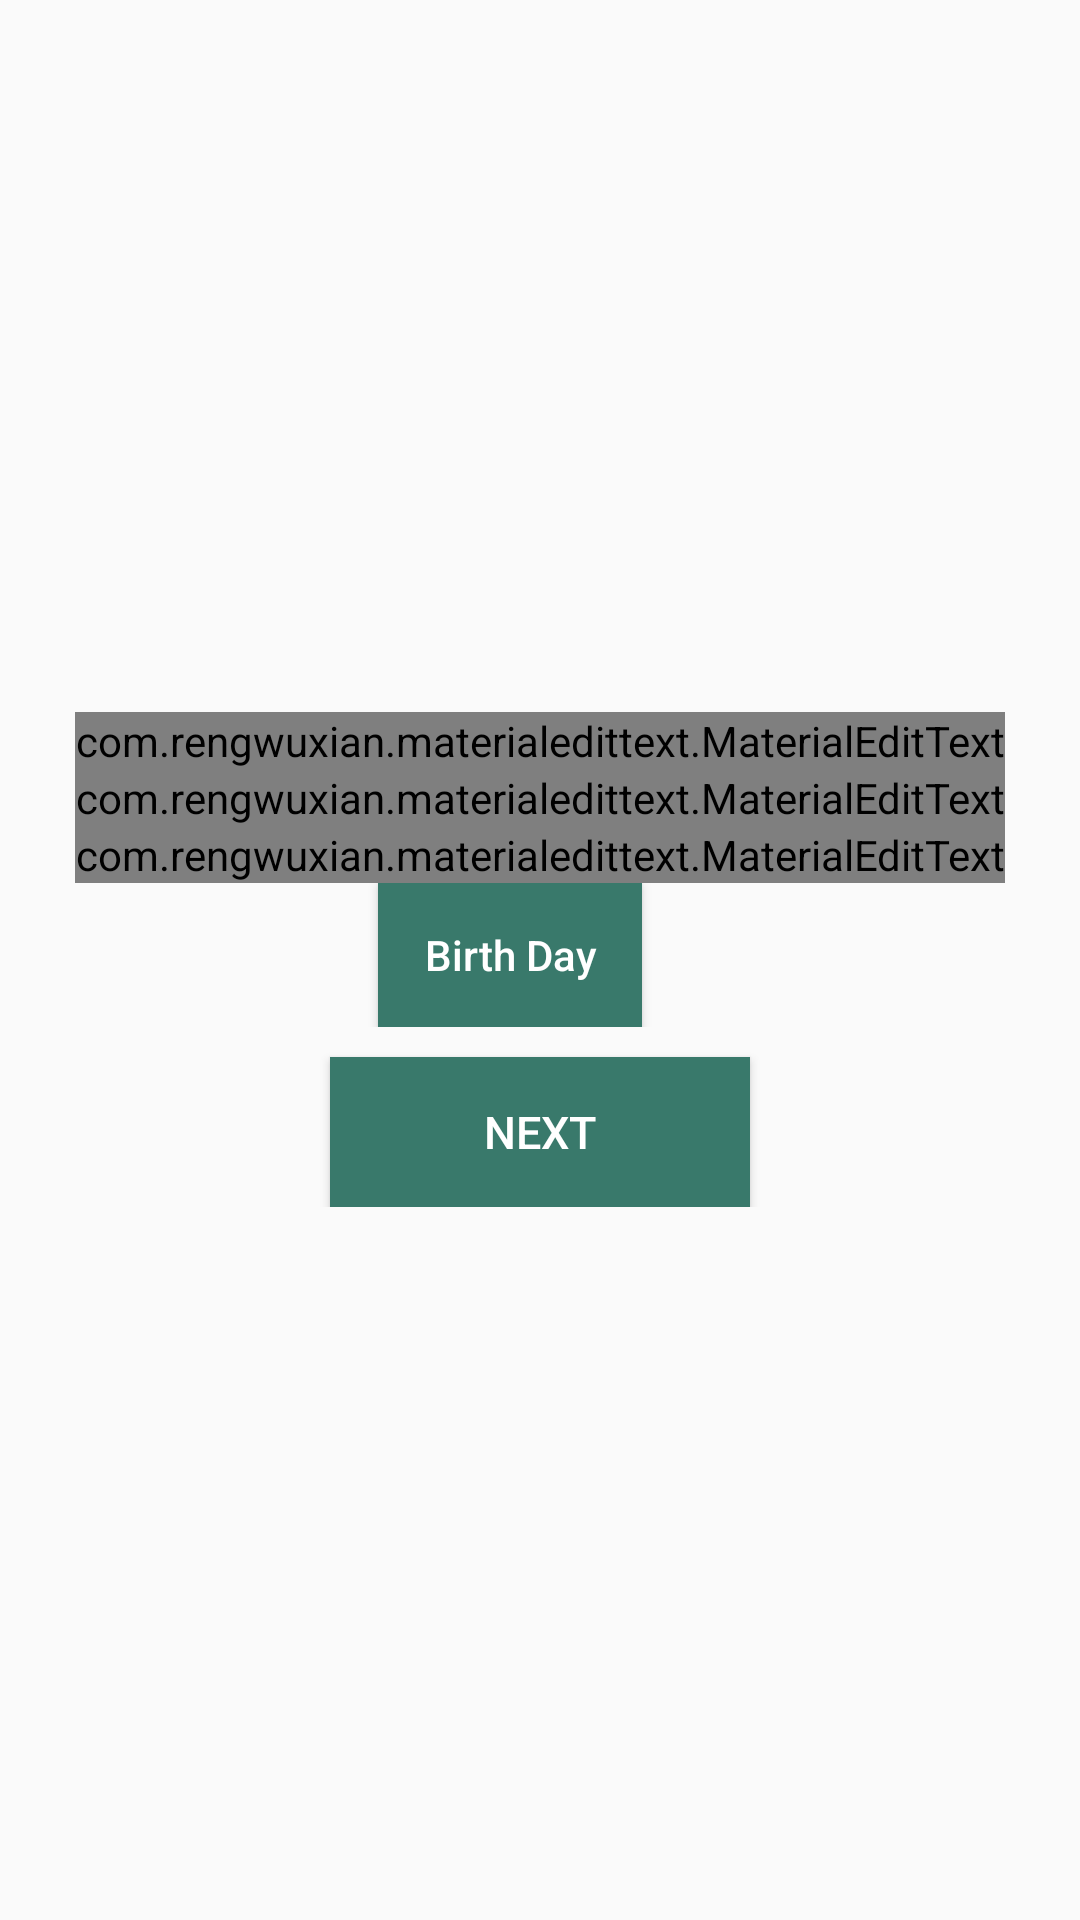

This screen was rendered from an Android layout file. Write that file and the resources it references.
<!-- AndroidManifest.xml: application theme AppTheme -->
<!-- res/layout/activity_phone_auth2.xml -->
<?xml version="1.0" encoding="utf-8"?>
<RelativeLayout
    xmlns:android="http://schemas.android.com/apk/res/android"
    xmlns:tools="http://schemas.android.com/tools"
    xmlns:app="http://schemas.android.com/apk/res-auto"
    android:id="@+id/main_layout"
    android:layout_width="match_parent"
    android:layout_height="fill_parent"
    android:orientation="vertical">

   

   

    <RelativeLayout
        android:layout_width="match_parent"
        android:layout_marginLeft="25dp"
        android:layout_marginRight="25dp"
        android:layout_centerInParent="true"
        android:layout_height="wrap_content">

        <com.rengwuxian.materialedittext.MaterialEditText
            android:id="@+id/field_phone_number"
            android:layout_width="match_parent"
            android:layout_height="wrap_content"
            android:hint="Phone Number"
            android:inputType="phone"
            android:text=""
            android:textColor="@android:color/black"
            android:textColorHint="@color/colorPrimary"
            android:textSize="20sp"
            app:met_baseColor="@color/colorPrimary"
            app:met_floatingLabel="highlight"
            app:met_primaryColor="@android:color/black"
            app:met_singleLineEllipsis="true" />

        <com.rengwuxian.materialedittext.MaterialEditText
            android:id="@+id/field_name"
            android:layout_below="@+id/field_phone_number"
            android:layout_width="match_parent"
            android:layout_height="wrap_content"
            android:hint="Name"
            android:inputType="text"
            android:text=""
            android:textColor="@android:color/black"
            android:textColorHint="@color/colorPrimary"
            android:textSize="20sp"
            app:met_baseColor="@color/colorPrimary"
            app:met_floatingLabel="highlight"
            app:met_primaryColor="@android:color/black"
            app:met_singleLineEllipsis="true" />

        <com.rengwuxian.materialedittext.MaterialEditText
            android:id="@+id/field_password"
            android:layout_width="match_parent"
            android:layout_height="wrap_content"
            android:layout_below="@+id/field_name"
            android:hint="Password"
            android:inputType="textPassword"
            android:text=""
            android:textColor="@android:color/black"
            android:textColorHint="@color/colorPrimary"
            android:textSize="20sp"
            app:met_baseColor="@color/colorPrimary"
            app:met_floatingLabel="highlight"
            app:met_primaryColor="@android:color/black"
            app:met_singleLineEllipsis="true" />

        <LinearLayout
            android:id="@+id/birthdayLayout"
            android:orientation="horizontal"
            android:gravity="center_horizontal|center_vertical"
            android:layout_below="@+id/field_password"
            android:layout_width="match_parent"
            android:layout_height="wrap_content">

            <Button
                android:id="@+id/btnSelectBirthday"
                android:layout_width="wrap_content"
                android:layout_gravity="center_vertical|center_horizontal"
                android:layout_height="wrap_content"
                android:inputType="text"
                android:padding="5dp"
                android:text="Birth Day"
                android:textColor="@android:color/white"
                android:background="@color/colorAccent" />

            <TextView
                android:id="@+id/birthdayTextView"
                android:layout_width="wrap_content"
                android:layout_gravity="center_vertical|center_horizontal"
                android:layout_height="wrap_content"
                android:text=""
                android:padding="10dp"
                android:textColor="@android:color/black"
                android:textColorHint="@color/colorPrimary"
                android:textSize="20sp" />
        </LinearLayout>


        <com.rengwuxian.materialedittext.MaterialEditText
            android:id="@+id/field_verification_code"
            android:layout_width="match_parent"
            android:layout_height="wrap_content"
            android:hint="Enter OTP"
            android:inputType="number"
            android:text=""
            android:visibility="gone"
            android:layout_below="@+id/birthdayLayout"
            android:textColor="@android:color/black"
            android:textColorHint="@color/colorPrimary"
            android:textSize="20sp"
            app:met_baseColor="@color/colorPrimary"
            app:met_floatingLabel="highlight"
            app:met_primaryColor="@android:color/black"
            app:met_singleLineEllipsis="true" />


        <Button
            android:id="@+id/button_start_verification"
            android:layout_width="140dp"
            android:layout_height="50dp"
            android:padding="10dp"
            android:textColor="@color/white"
            android:background="@color/colorAccent"
            android:textSize="15sp"
            android:text="Next"
            android:layout_marginTop="10dp"
            android:layout_below="@+id/field_verification_code"
            android:layout_centerHorizontal="true" />

        <Button
            android:id="@+id/button_verify_phone"
            android:layout_width="140dp"
            android:layout_height="50dp"
            android:padding="10dp"
            android:textColor="@color/white"
            android:background="@color/colorAccent"
            android:textSize="15sp"
            android:text="Verify OTP"
            android:visibility="gone"
            android:layout_alignBaseline="@+id/button_start_verification"
            android:layout_alignBottom="@+id/button_start_verification"
            android:layout_alignLeft="@+id/button_start_verification"
            android:layout_alignStart="@+id/button_start_verification" />

        <Button
            android:id="@+id/button_resend"
            android:layout_width="140dp"
            android:layout_height="50dp"
            android:padding="10dp"
            android:textColor="@color/white"
            android:background="@color/colorAccent"
            android:textSize="15sp"
            android:visibility="gone"
            android:text="Resend OTP"
            android:layout_marginTop="30dp"
            android:layout_centerHorizontal="true"
            android:layout_below="@+id/button_start_verification" />

    </RelativeLayout>

   

</RelativeLayout>
<!-- resources referenced by this layout -->
<resources>
  <color name="colorAccent">#39796b</color>
  <color name="colorPrimary">#004d40</color>
  <color name="white">#ffffff</color>
  <style name="AppTheme" parent="Theme.AppCompat.Light.DarkActionBar">
          
          <item name="colorPrimary">@color/colorPrimary</item>
          <item name="colorPrimaryDark">@color/colorPrimaryDark</item>
          <item name="colorAccent">@color/colorAccent</item>
      </style>
  <color name="colorPrimaryDark">#00251a</color>
</resources>
